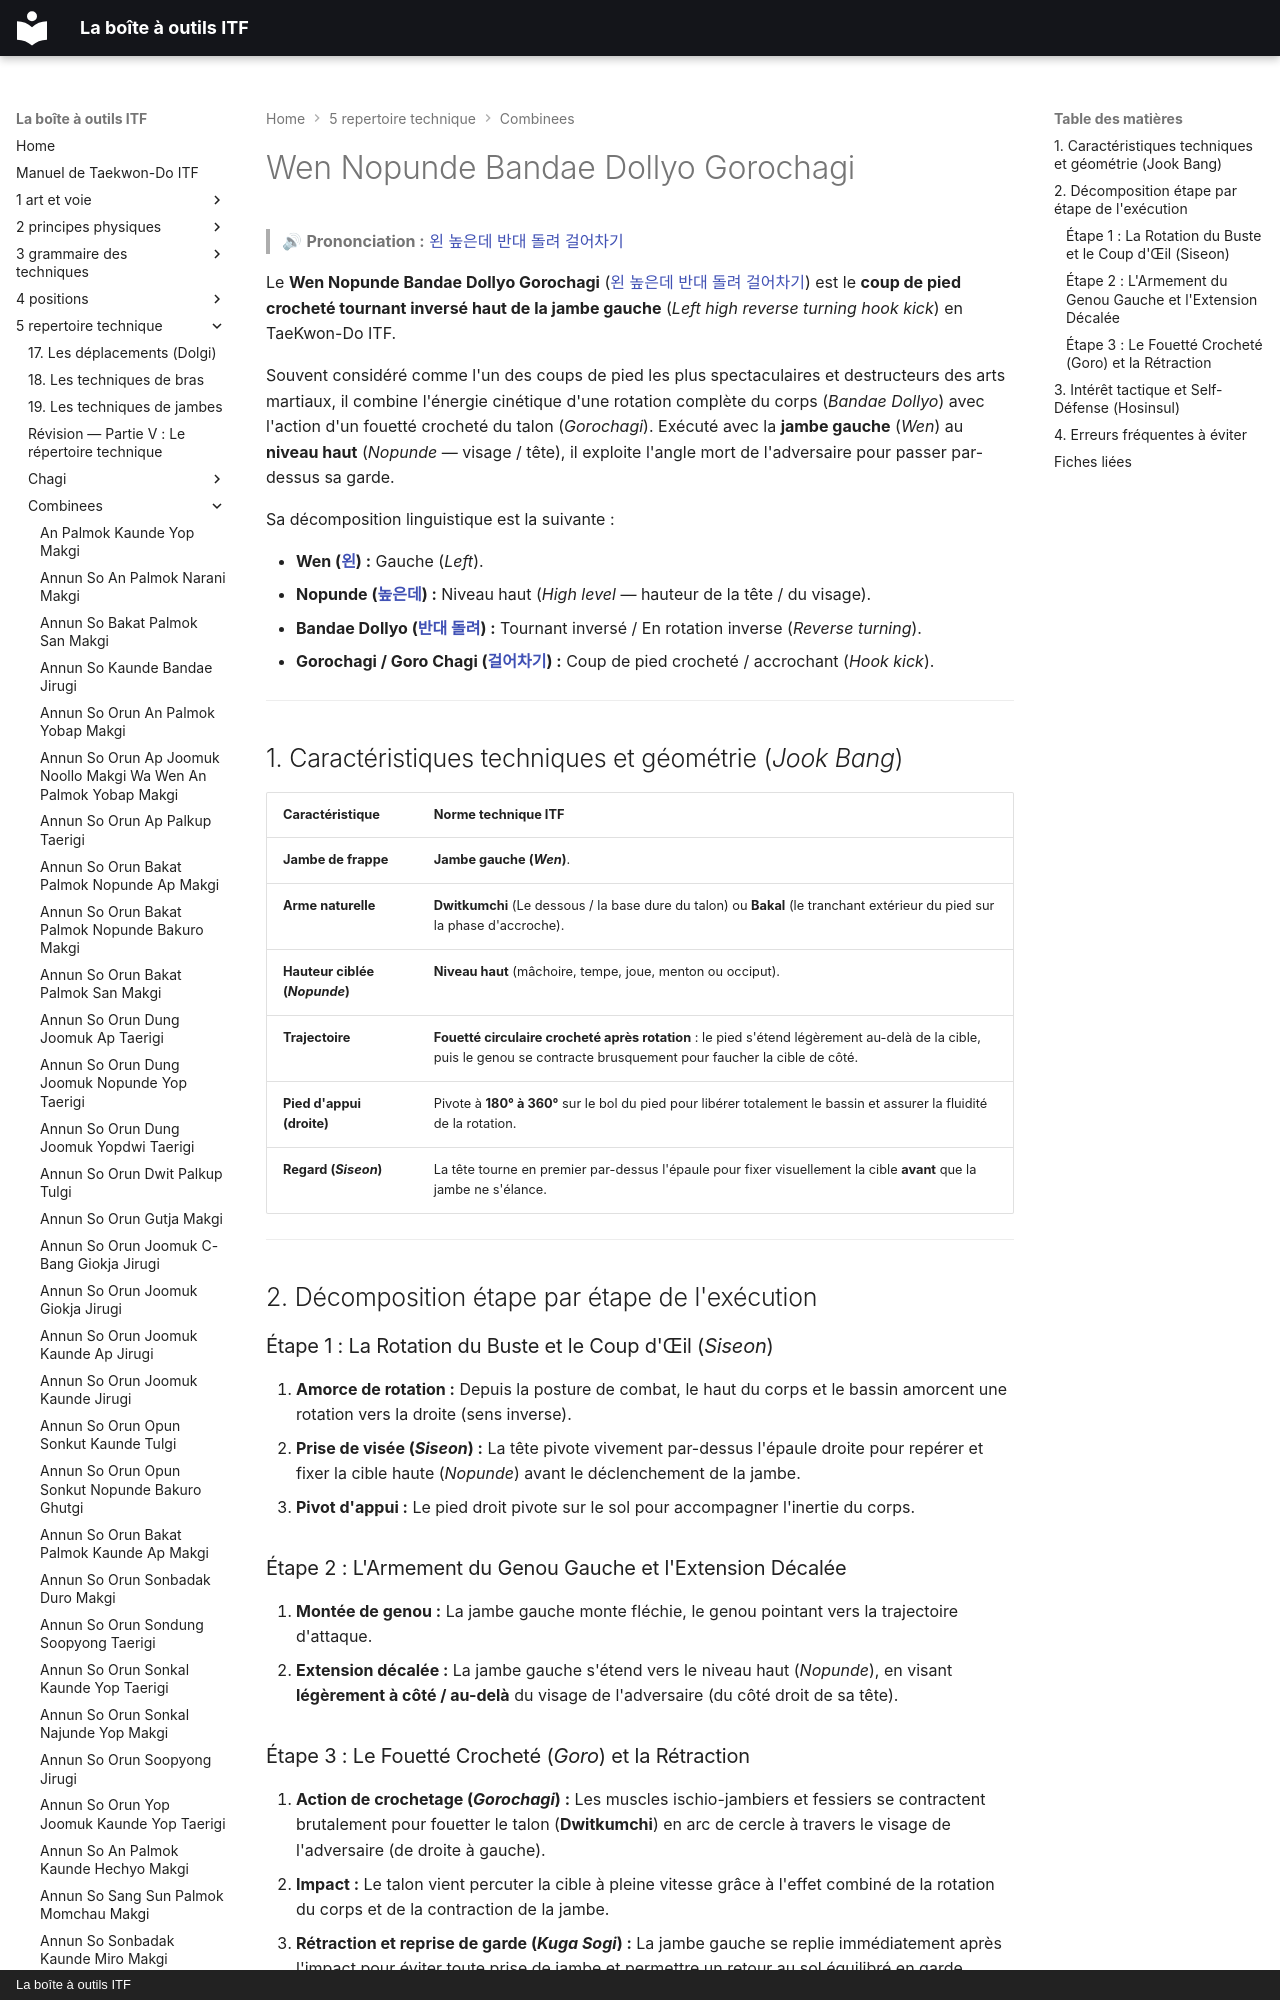

repository: yvmori1/La-boite-outils-ITF · page: 5-repertoire-technique/combinees/Wen-Nopunde-Bandae-Dollyo-Gorochagi/index.html · generator: mkdocs · copyright: La boîte à outils ITF

# Wen Nopunde Bandae Dollyo Gorochagi

> 🔊 **Prononciation :** [왼 높은데 반대 돌려 걸어차기](../../audio/Techniques/Wen-Nopunde-Bandae-Dollyo-Gorochagi.m4a)

Le **Wen Nopunde Bandae Dollyo Gorochagi** ([왼 높은데 반대 돌려 걸어차기](../../audio/Techniques/Wen-Nopunde-Bandae-Dollyo-Gorochagi.m4a)) est le **coup de pied crocheté tournant inversé haut de la jambe gauche** (*Left high reverse turning hook kick*) en TaeKwon-Do ITF.

Souvent considéré comme l'un des coups de pied les plus spectaculaires et destructeurs des arts martiaux, il combine l'énergie cinétique d'une rotation complète du corps (*Bandae Dollyo*) avec l'action d'un fouetté crocheté du talon (*Gorochagi*). Exécuté avec la **jambe gauche** (*Wen*) au **niveau haut** (*Nopunde* — visage / tête), il exploite l'angle mort de l'adversaire pour passer par-dessus sa garde.

Sa décomposition linguistique est la suivante :
